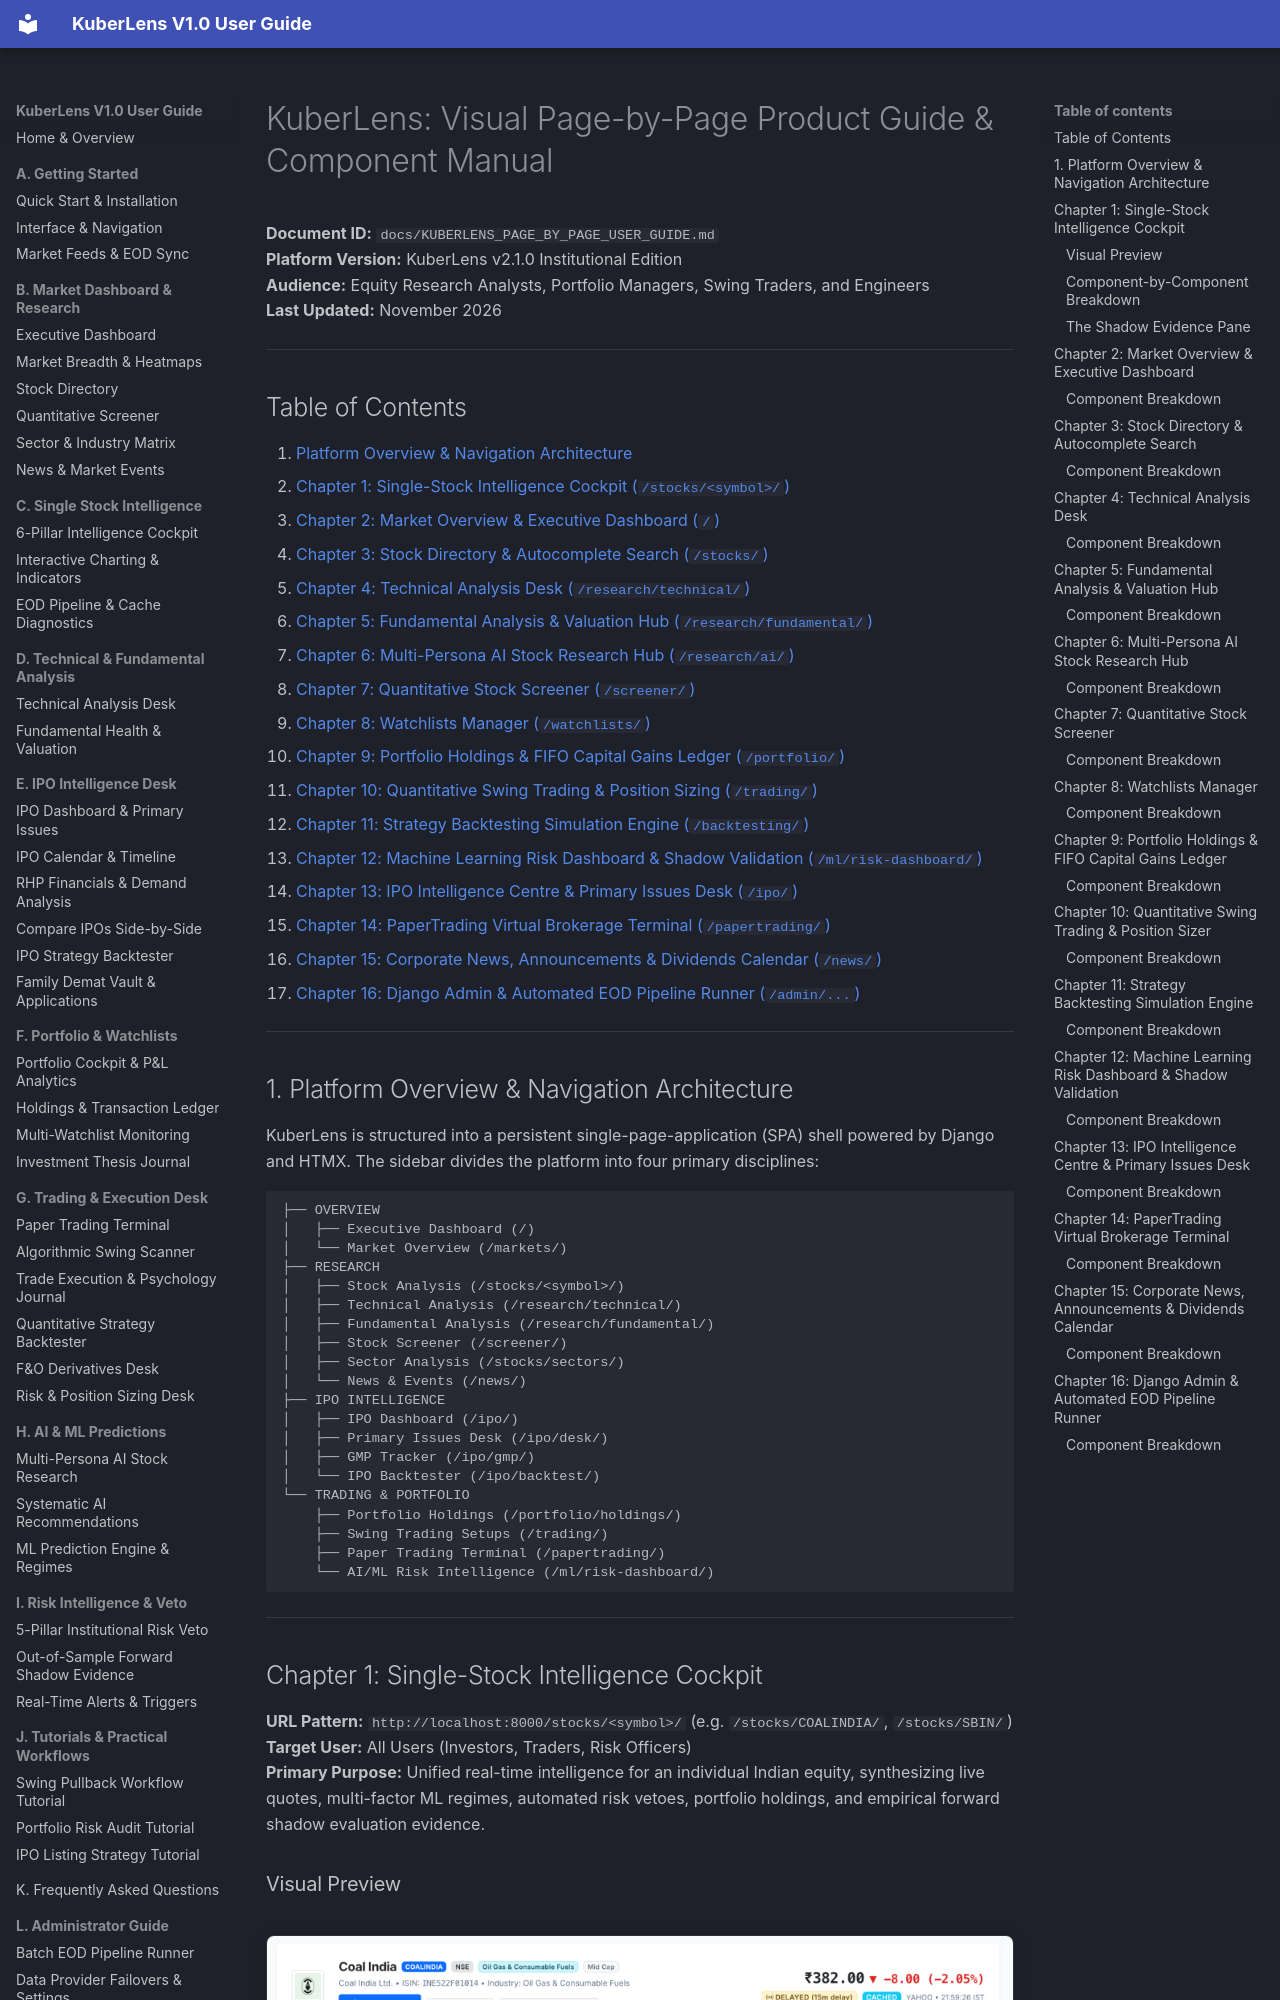

repository: Shreesha666/KuberLens · page: KUBERLENS_PAGE_BY_PAGE_USER_GUIDE/index.html · generator: mkdocs

# KuberLens: Visual Page-by-Page Product Guide & Component Manual

**Document ID:** `docs/KUBERLENS_PAGE_BY_PAGE_USER_GUIDE.md`  
**Platform Version:** KuberLens v2.1.0 Institutional Edition  
**Audience:** Equity Research Analysts, Portfolio Managers, Swing Traders, and Engineers  
**Last Updated:** November 2026  

---

## Table of Contents

1. [Platform Overview & Navigation Architecture](#1-platform-overview--navigation-architecture)
2. [Chapter 1: Single-Stock Intelligence Cockpit (`/stocks/<symbol>/`)](#chapter-1-single-stock-intelligence-cockpit)
3. [Chapter 2: Market Overview & Executive Dashboard (`/`)](#chapter-2-market-overview--executive-dashboard)
4. [Chapter 3: Stock Directory & Autocomplete Search (`/stocks/`)](#chapter-3-stock-directory--autocomplete-search)
5. [Chapter 4: Technical Analysis Desk (`/research/technical/`)](#chapter-4-technical-analysis-desk)
6. [Chapter 5: Fundamental Analysis & Valuation Hub (`/research/fundamental/`)](#chapter-5-fundamental-analysis--valuation-hub)
7. [Chapter 6: Multi-Persona AI Stock Research Hub (`/research/ai/`)](#chapter-6-multi-persona-ai-stock-research-hub)
8. [Chapter 7: Quantitative Stock Screener (`/screener/`)](#chapter-7-quantitative-stock-screener)
9. [Chapter 8: Watchlists Manager (`/watchlists/`)](#chapter-8-watchlists-manager)
10. [Chapter 9: Portfolio Holdings & FIFO Capital Gains Ledger (`/portfolio/`)](#chapter-9-portfolio-holdings--fifo-capital-gains-ledger)
11. [Chapter 10: Quantitative Swing Trading & Position Sizing (`/trading/`)](#chapter-10-quantitative-swing-trading--position-sizing)
12. [Chapter 11: Strategy Backtesting Simulation Engine (`/backtesting/`)](#chapter-11-strategy-backtesting-simulation-engine)
13. [Chapter 12: Machine Learning Risk Dashboard & Shadow Validation (`/ml/risk-dashboard/`)](#chapter-12-machine-learning-risk-dashboard--shadow-validation)
14. [Chapter 13: IPO Intelligence Centre & Primary Issues Desk (`/ipo/`)](#chapter-13-ipo-intelligence-centre--primary-issues-desk)
15. [Chapter 14: PaperTrading Virtual Brokerage Terminal (`/papertrading/`)](#chapter-14-papertrading-virtual-brokerage-terminal)
16. [Chapter 15: Corporate News, Announcements & Dividends Calendar (`/news/`)](#chapter-15-corporate-news-announcements--dividends-calendar)
17. [Chapter 16: Django Admin & Automated EOD Pipeline Runner (`/admin/...`)](#chapter-16-django-admin--automated-eod-pipeline-runner)

---
